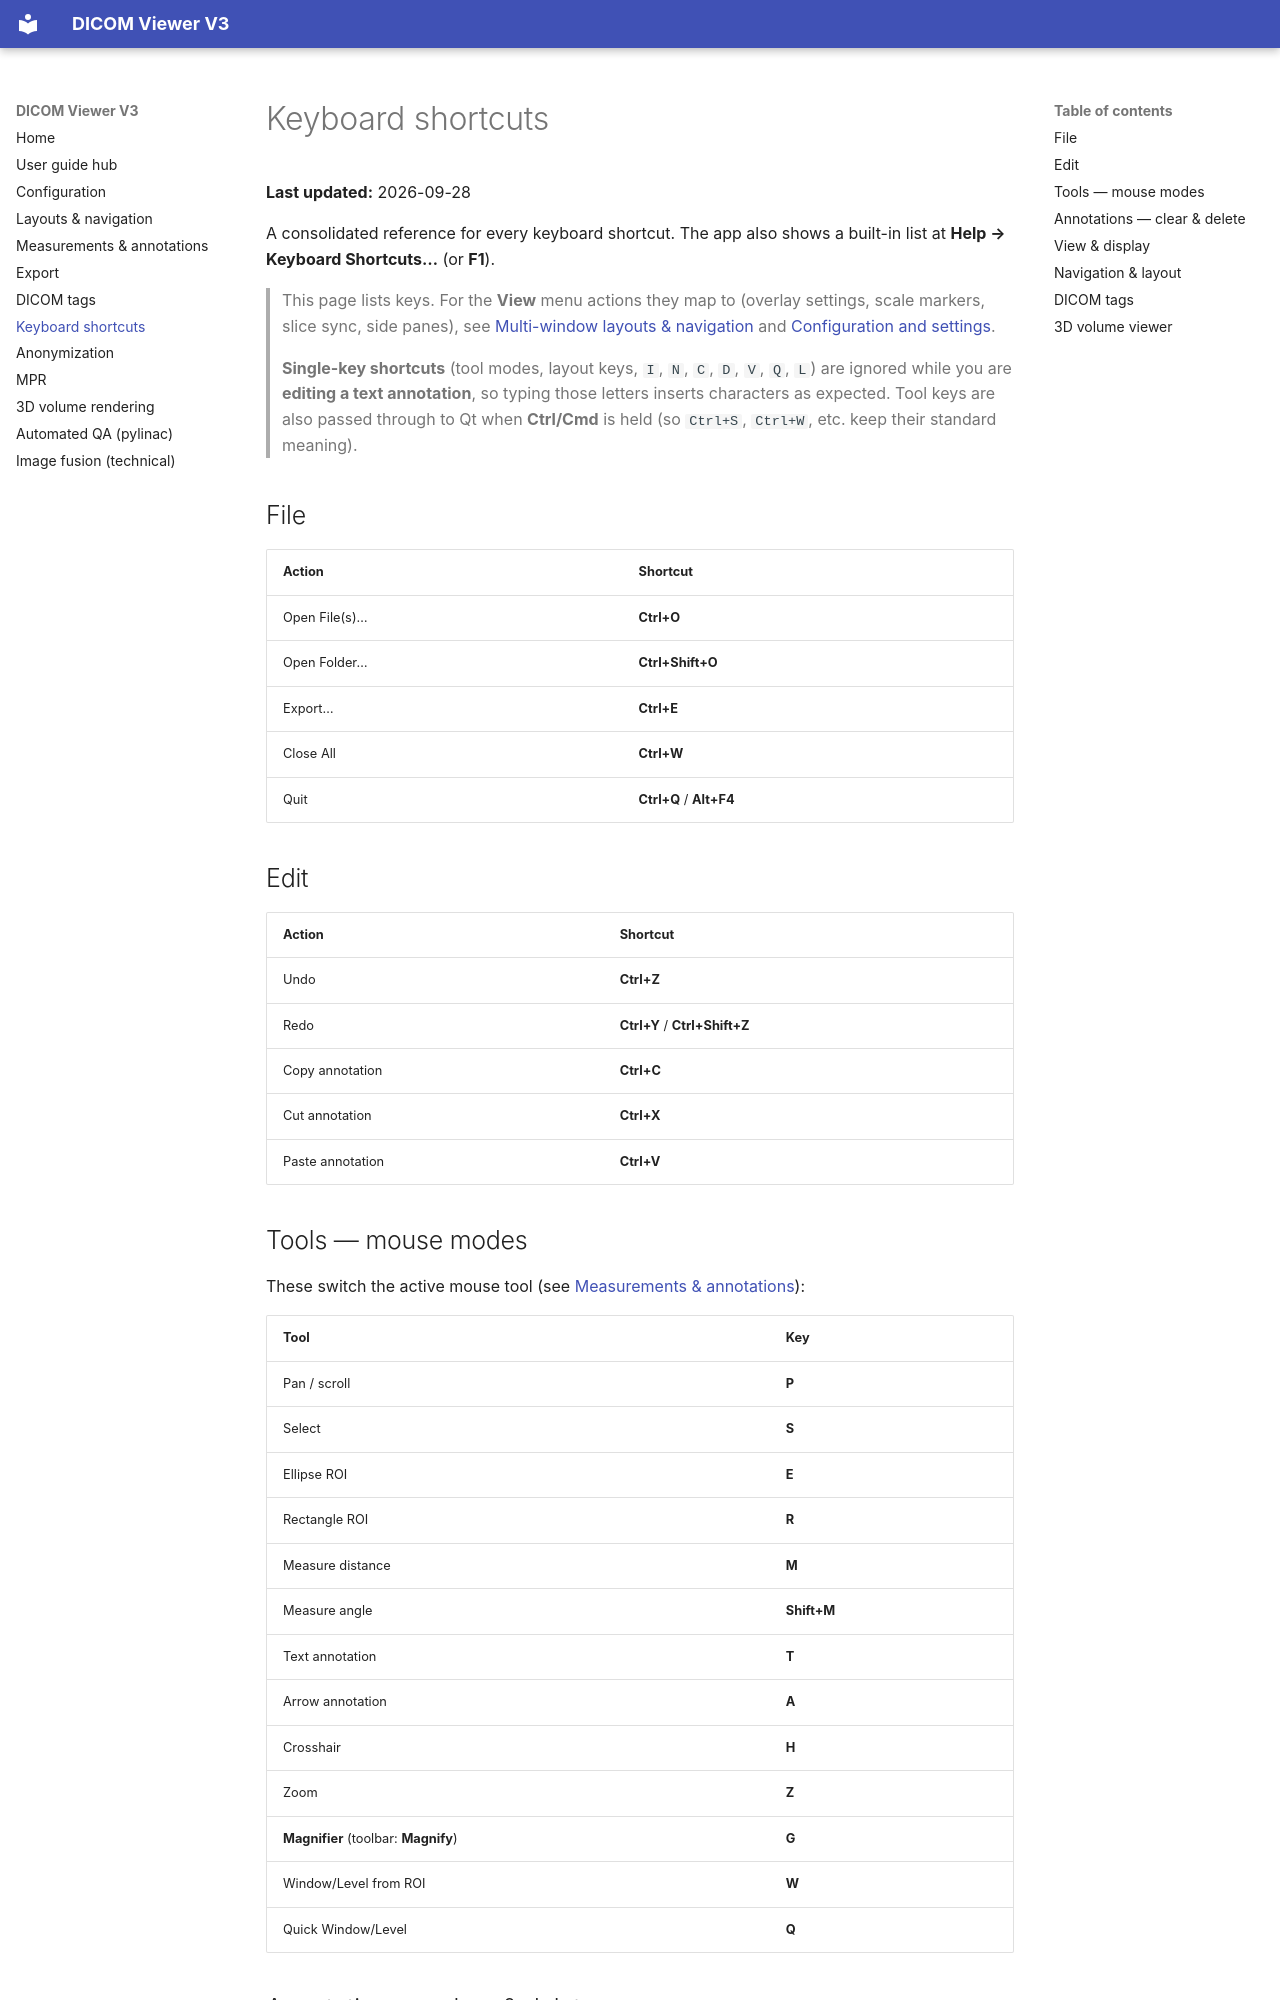

repository: kgrizz-git/DICOMViewerV3 · page: USER_GUIDE_SHORTCUTS.html · generator: mkdocs

# Keyboard shortcuts

**Last updated:** 2026-09-28

A consolidated reference for every keyboard shortcut. The app also shows a built-in list at **Help → Keyboard Shortcuts…** (or **F1**).

> This page lists keys. For the **View** menu actions they map to (overlay settings, scale markers, slice sync, side panes), see [Multi-window layouts & navigation](USER_GUIDE_LAYOUTS.md) and [Configuration and settings](CONFIGURATION.md).
>
> **Single-key shortcuts** (tool modes, layout keys, `I`, `N`, `C`, `D`, `V`, `Q`, `L`) are ignored while you are **editing a text annotation**, so typing those letters inserts characters as expected. Tool keys are also passed through to Qt when **Ctrl/Cmd** is held (so `Ctrl+S`, `Ctrl+W`, etc. keep their standard meaning).

## File

| Action | Shortcut |
|--------|----------|
| Open File(s)… | **Ctrl+O** |
| Open Folder… | **Ctrl+Shift+O** |
| Export… | **Ctrl+E** |
| Close All | **Ctrl+W** |
| Quit | **Ctrl+Q** / **Alt+F4** |

## Edit

| Action | Shortcut |
|--------|----------|
| Undo | **Ctrl+Z** |
| Redo | **Ctrl+Y** / **Ctrl+Shift+Z** |
| Copy annotation | **Ctrl+C** |
| Cut annotation | **Ctrl+X** |
| Paste annotation | **Ctrl+V** |

## Tools — mouse modes

These switch the active mouse tool (see [Measurements & annotations](USER_GUIDE_ANNOTATIONS.md)):

| Tool | Key |
|------|-----|
| Pan / scroll | **P** |
| Select | **S** |
| Ellipse ROI | **E** |
| Rectangle ROI | **R** |
| Measure distance | **M** |
| Measure angle | **Shift+M** |
| Text annotation | **T** |
| Arrow annotation | **A** |
| Crosshair | **H** |
| Zoom | **Z** |
| **Magnifier** (toolbar: **Magnify**) | **G** |
| Window/Level from ROI | **W** |
| Quick Window/Level | **Q** |
